Run: headless pygame with SDL's dummy video driver; simulated clock (each Clock.tick advances the game by its frame time, no real sleeping); random seed 0; keys injected as events and as key.get_pressed() state; mouse plan: one left click at the window centre at the start of phase 2, then a move to the lower-right quarter at the start of phase 3.
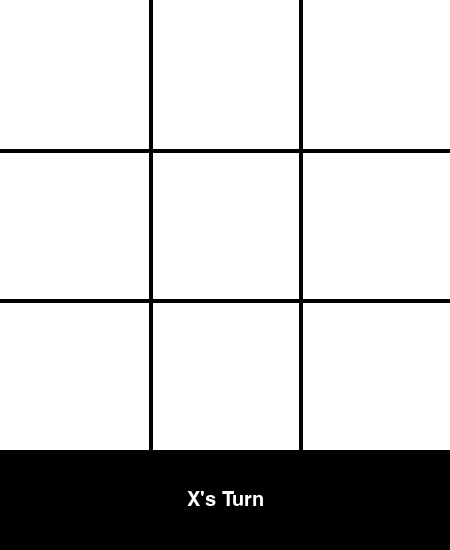
Frame 1 of 4 · flips 1–60 · no input
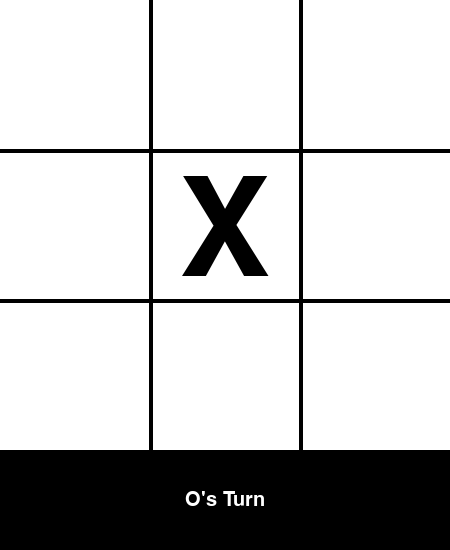
Frame 2 of 4 · flips 61–180 · clicked the window centre · tapped SPACE, RETURN · held RIGHT (→), D
Frame 3 of 4 · flips 181–300 · moved the mouse to the lower-right quarter · held DOWN (↓), S · screen unchanged from frame 2, image omitted
Frame 4 of 4 · flips 301–420 · held LEFT (←), A, UP (↑), W · screen unchanged from frame 3, image omitted

The pygame program that drew these frames:

# from pygame import *
import pygame
import sys

XO = "X"
winner = None
draw = False
board = [[None] * 3] * 3

pygame.init()

width = 450
height = 450
fps = 30
CLOCK = pygame.time.Clock()

WHITE = (255, 255, 255)
BLACK = (0, 0, 0)
RED = (255, 0, 0)

screen = pygame.display.set_mode((width, height+100))
pygame.display.set_caption("Tic Tac Toe")
pygame.display.update()

cross_font = pygame.font.SysFont("bahnschrift", 200)
font_style = pygame.font.SysFont("comicsansms", 30)

def status():
    global draw

    if winner is None:
        msg = XO + "'s Turn"
    else:
        msg = "X Win!" if XO == "O" else "O Win!"
    if draw:
        msg = "Game Draw!"

    msg = font_style.render(msg, True, WHITE)
    screen.fill(BLACK, (0, width, height, 100))
    text_rect = msg.get_rect(center = (width/2, height+50))
    screen.blit(msg, text_rect)
    pygame.display.update()

def game_start():
    global XO, winner, board, draw

    XO = "X"
    winner = None
    board = [[None] * 3, [None] * 3, [None] * 3]
    draw = False

    screen.fill(WHITE)

    pygame.draw.line(screen, BLACK, (0, height//3), (600, height//3), 4)
    pygame.draw.line(screen, BLACK, (0, height//3*2), (600, height//3*2), 4)
    pygame.draw.line(screen, BLACK, (width//3, 0), (width//3, 600), 4)
    pygame.draw.line(screen, BLACK, (width//3*2, 0), (width//3*2, 600), 4)
    status()

def check_win():
    global board, winner, draw

    for row in range(3):
        if board[row][0] == board[row][1] == board[row][2] and board[row][0] is not None:
            winner = board[row][0]
            pygame.draw.line(screen, RED, (0, (row+1)*height//3 - height//6), (width, (row+1)*height//3 - height//6), 4)
            break
    
    for col in range(3):
        if board[0][col] == board[1][col] == board[2][col] and board[0][col] is not None:
            winner = board[0][col]
            pygame.draw.line(screen, RED, ((col+1)*width//3 - width//6, 0), ((col+1)*width//3 - width//6, height), 4)
            break
    
    if board[0][0] == board[1][1] == board[2][2] and board[0][0] is not None:
        winner = board[0][0]
        pygame.draw.line(screen, RED, (0, 0), (width, height), 4)

    if board[0][2] == board[1][1] == board[2][0] and board[1][1] is not None:
        winner = board[0][2]
        pygame.draw.line(screen, RED, (width, 0), (0, height), 4)
    
    if all(all(row) for row in board) and winner is None:
        draw = True
    status()

def drawXO(row, col):
    global board, XO

    if row == 1:
        pos_y = 0
    elif row == 2:
        pos_y = width//3
    else:
        pos_y = width//3*2

    if col == 1:
        pos_x = 0
    elif col == 2:
        pos_x = height//3
    else:
        pos_x = height//3*2

    board[row-1][col-1] = XO
    value = cross_font.render(XO, True, BLACK)
    if XO == "X":
        screen.blit(value, [pos_x+29, pos_y+16])
        XO = "O"
    elif XO == "O":
        screen.blit(value, [pos_x+21, pos_y+16])
        XO = "X"
    pygame.display.update()

def user_click():
    x, y = pygame.mouse.get_pos()

    if x < width//3:
        col = 1
    elif x < width//3*2:
        col = 2
    elif x < width:
        col = 3
    else:
        col = None

    if y < height//3:
        row = 1
    elif y < height//3*2:
        row = 2
    elif y < height:
        row = 3
    else:
        row = None

    if row and col and board[row-1][col-1] is None:
        global XO

        drawXO(row, col)
        check_win()

def reset_game():
    global XO, board, winner, draw
    
    XO = "X"
    draw = False
    winner = None
    board = [[None] * 3, [None] * 3, [None] * 3]

    game_start()

def message(msg):
    msg = font_style.render(msg, True, RED)
    screen.blit(msg, (width//2-140, height//2-20))
    pygame.display.update()
    while True:
        for event in pygame.event.get():
            if event.type == pygame.QUIT:
                pygame.quit()
                sys.exit()
            if event.type == pygame.KEYDOWN:
                if event.key == pygame.K_q:
                    pygame.quit()
                    sys.exit()
                if event.key == pygame.K_p:
                    return

game_start()

while True:
    for event in pygame.event.get():
        if event.type == pygame.QUIT:
            pygame.quit()
            sys.exit()
        if event.type == pygame.MOUSEBUTTONDOWN:
            user_click()
            if winner or draw:
                message("Press Q-quit or P-play")
                reset_game()
    
    pygame.display.update()
    CLOCK.tick(fps)
